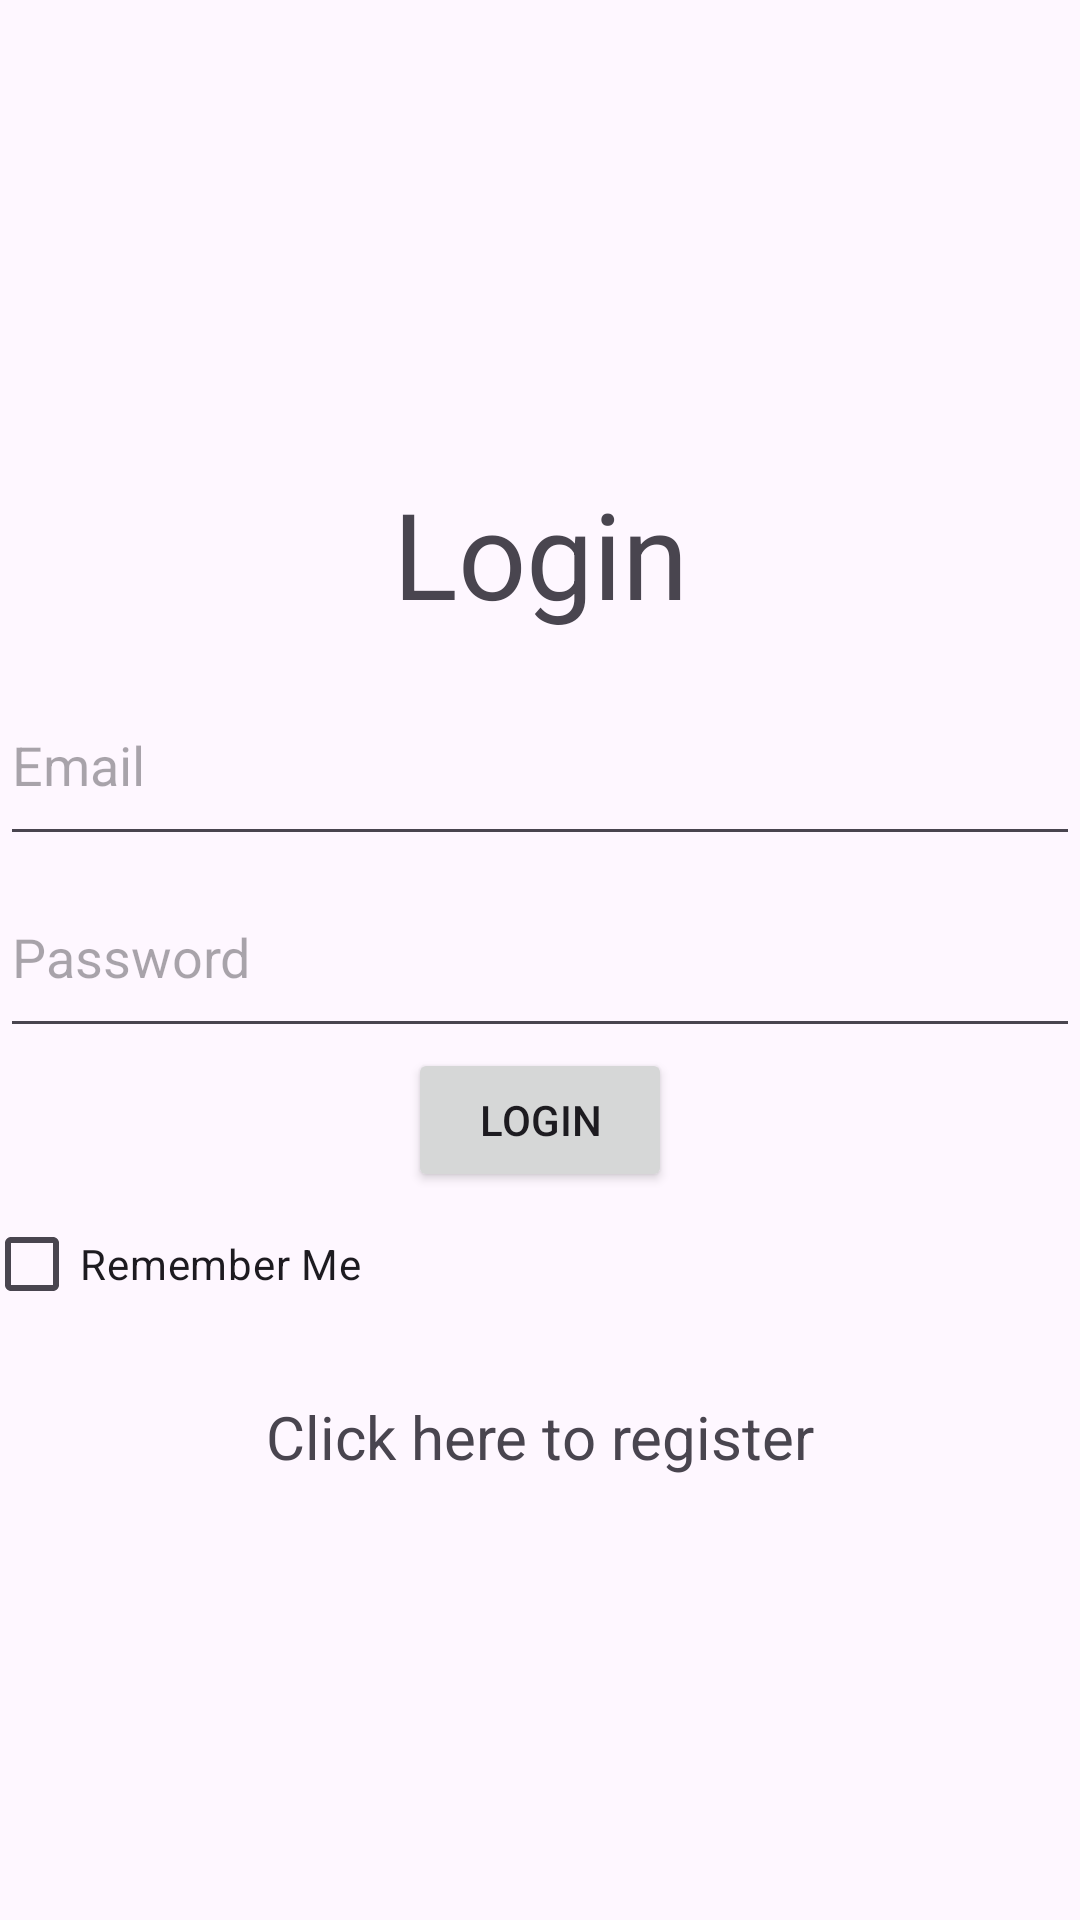

This screen was rendered from an Android layout file. Write that file and the resources it references.
<!-- AndroidManifest.xml: application theme Theme.Material3.Light -->
<!-- res/layout/activity_login.xml -->
<?xml version="1.0" encoding="utf-8"?>
<LinearLayout xmlns:android="http://schemas.android.com/apk/res/android"
    xmlns:app="http://schemas.android.com/apk/res-auto"
    xmlns:tools="http://schemas.android.com/tools"
    android:layout_width="match_parent"
    android:layout_height="match_parent"
    android:gravity="center"
    android:orientation="vertical"
    android:layout_margin="20dp"
    tools:context=".Login">


    <TextView
        android:id="@+id/login_title"
        android:layout_width="match_parent"
        android:layout_height="74dp"
        android:gravity="center"
        android:text="@string/login"
        android:textSize="40sp" />

    <EditText
        android:id="@+id/login_email_text_input"
        android:layout_width="match_parent"
        android:layout_height="64dp"
        android:hint="@string/email" />

    <EditText
        android:id="@+id/login_password_text_input"
        android:layout_width="match_parent"
        android:layout_height="64dp"
        android:hint="@string/password"
     />

    <Button
        android:id="@+id/login_button"
        android:layout_width="wrap_content"
        android:layout_height="wrap_content"
        android:text="@string/login" />

    <CheckBox
        android:id="@+id/remember_user_checkbox"
        android:layout_width="371dp"
        android:layout_height="wrap_content"
        android:text="Remember Me" />

    <ProgressBar
        android:id="@+id/login_progressBar"
        android:visibility="gone"
        android:layout_width="wrap_content"
        android:layout_height="wrap_content" />

    <TextView
        android:id="@+id/register_now"
        android:layout_width="match_parent"
        android:layout_height="wrap_content"
        android:text="@string/click_here_to_register"
        android:layout_marginTop="20dp"
        android:textSize="20sp"
        android:gravity="center" />


</LinearLayout>
<!-- resources referenced by this layout -->
<resources>
  <string name="click_here_to_register">Click here to register</string>
  <string name="email">Email</string>
  <string name="login">Login</string>
  <string name="password">Password</string>
</resources>
